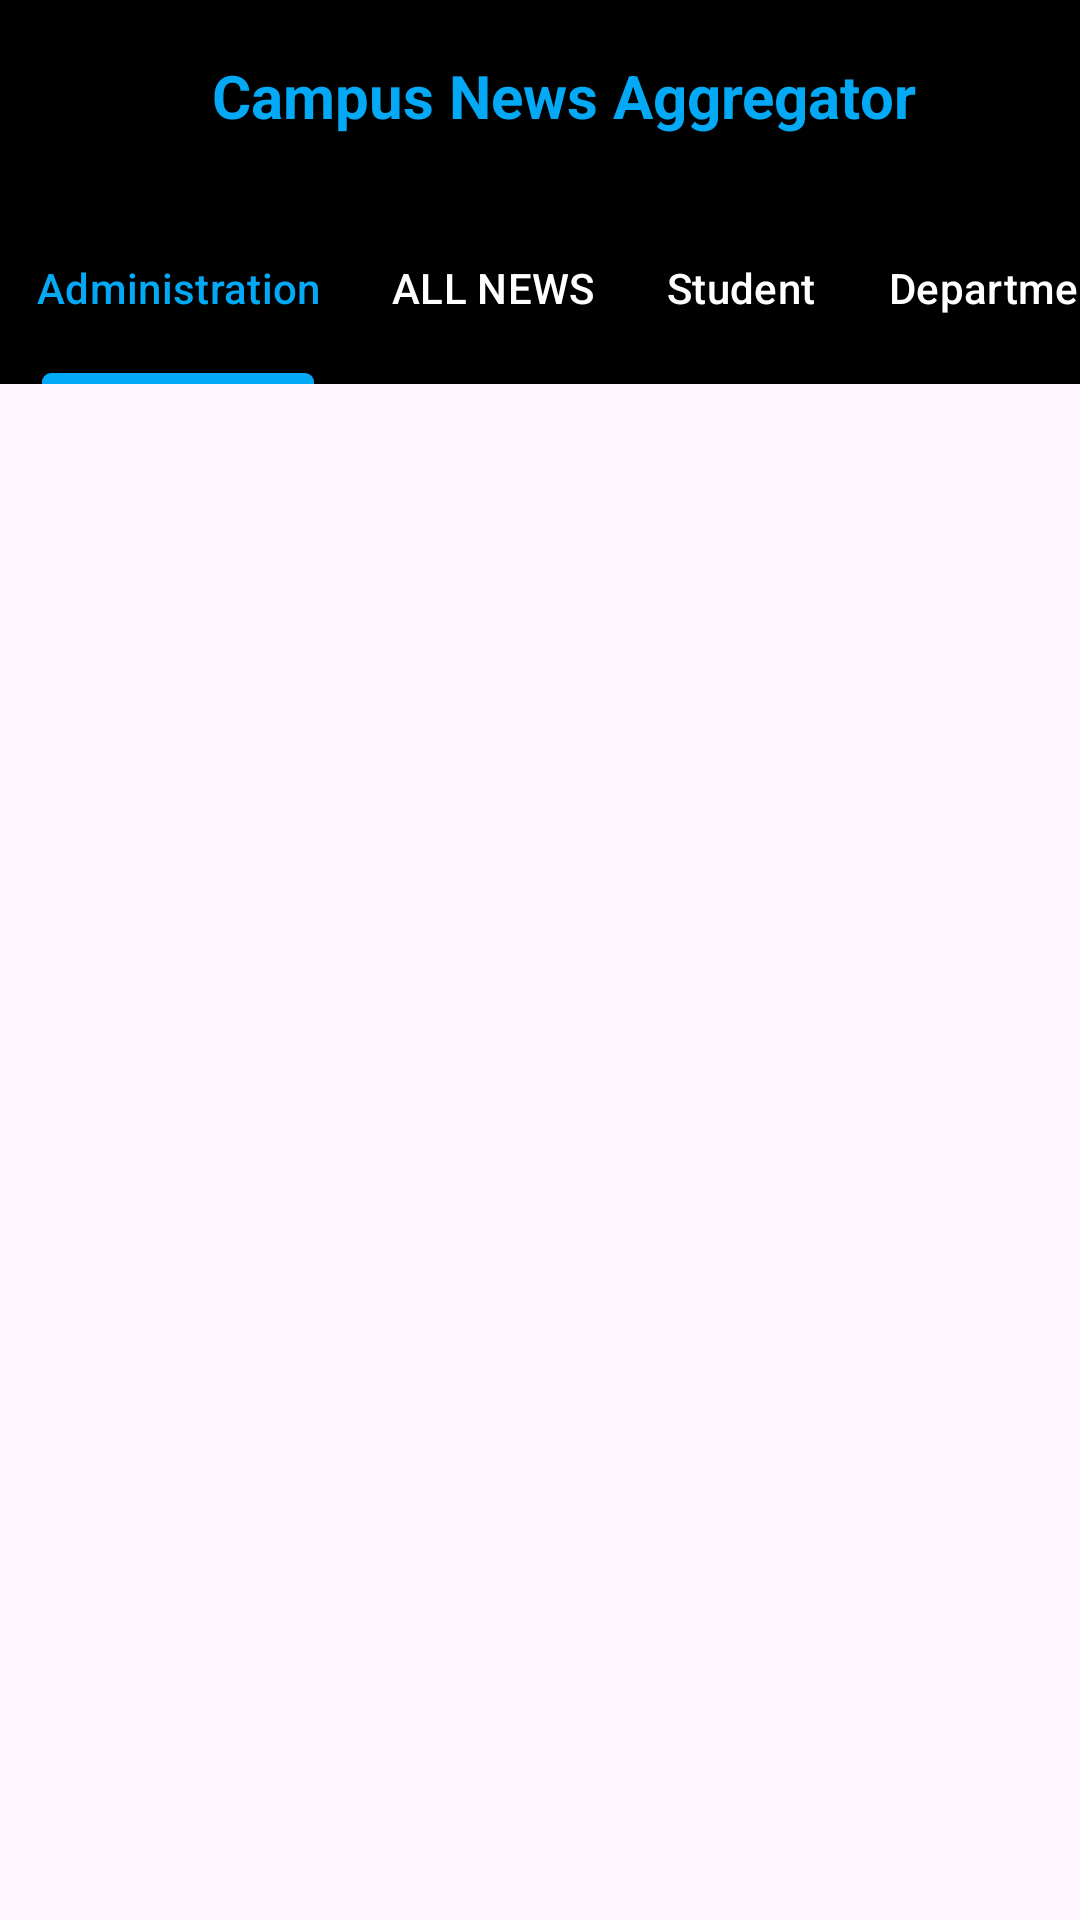

The Android layout XML behind this screen, and the referenced resources:
<!-- AndroidManifest.xml: application theme Theme.CampusAggreg -->
<!-- res/layout/activity_admin.xml -->
<?xml version="1.0" encoding="utf-8"?>
<RelativeLayout xmlns:android="http://schemas.android.com/apk/res/android"
    android:layout_width="match_parent"
    android:layout_height="match_parent"
    xmlns:app="http://schemas.android.com/apk/res-auto">
    <androidx.appcompat.widget.Toolbar
        android:id="@+id/toolbar"
        android:layout_width="match_parent"
        android:layout_height="?attr/actionBarSize"
        android:layout_marginTop="0dp"
        android:background="@color/black">

        <RelativeLayout
            android:layout_width="match_parent"
            android:layout_height="match_parent"
            android:gravity="center_vertical">
            <TextView
                android:layout_width="wrap_content"
                android:layout_height="wrap_content"
                android:layout_centerHorizontal="true"
                android:text="Campus News Aggregator"
                android:textColor="#03A9F4"
                android:textSize="20sp"
                android:textStyle="bold" />

        </RelativeLayout>

    </androidx.appcompat.widget.Toolbar>
    <com.google.android.material.tabs.TabLayout
        android:id="@+id/include"
        android:layout_width="match_parent"
        android:layout_height="?attr/actionBarSize"
        android:layout_below="@id/toolbar"
        android:layout_marginTop="0dp"
        android:backgroundTint="@color/black"
        app:tabIndicatorColor="#03A9F4"
        app:tabIndicatorHeight="3.5dp"
        app:tabMode="scrollable"
        app:tabSelectedTextColor="#03A9F4"
        app:tabTextColor="@color/white">

        <com.google.android.material.tabs.TabItem
            android:id="@+id/admin"
            android:layout_width="wrap_content"
            android:layout_height="wrap_content"
            android:text="@string/administration" />

        <com.google.android.material.tabs.TabItem
            android:id="@+id/home"
            android:layout_width="wrap_content"
            android:layout_height="wrap_content"
            android:text="@string/all_news" />

        <com.google.android.material.tabs.TabItem
            android:id="@+id/student"
            android:layout_width="wrap_content"
            android:layout_height="wrap_content"
            android:text="@string/student" />

        <com.google.android.material.tabs.TabItem
            android:id="@+id/dept"
            android:layout_width="wrap_content"
            android:layout_height="wrap_content"
            android:text="@string/department" />




    </com.google.android.material.tabs.TabLayout>

    <androidx.recyclerview.widget.RecyclerView
        android:layout_below="@id/include"
        android:layout_width="match_parent"
        android:layout_height="match_parent"
        android:id="@+id/recyclerView"
        android:layout_margin="2dp"
        android:fitsSystemWindows="true"
        android:padding="2dp">

    </androidx.recyclerview.widget.RecyclerView>

</RelativeLayout>
<!-- resources referenced by this layout -->
<resources>
  <string name="administration">Administration</string>
  <string name="all_news">ALL NEWS</string>
  <string name="department">Department</string>
  <string name="student">Student</string>
  <style name="Theme.CampusAggreg" parent="Base.Theme.CampusAggreg" />
  <style name="Base.Theme.CampusAggreg" parent="Theme.Material3.DayNight.NoActionBar">
          
          
      </style>
  <!-- not gathered from this repository: default colours our renderer supplied (Android Studio template values) -->
  <color name="black">#FF000000</color>
  <color name="white">#FFFFFFFF</color>
</resources>
